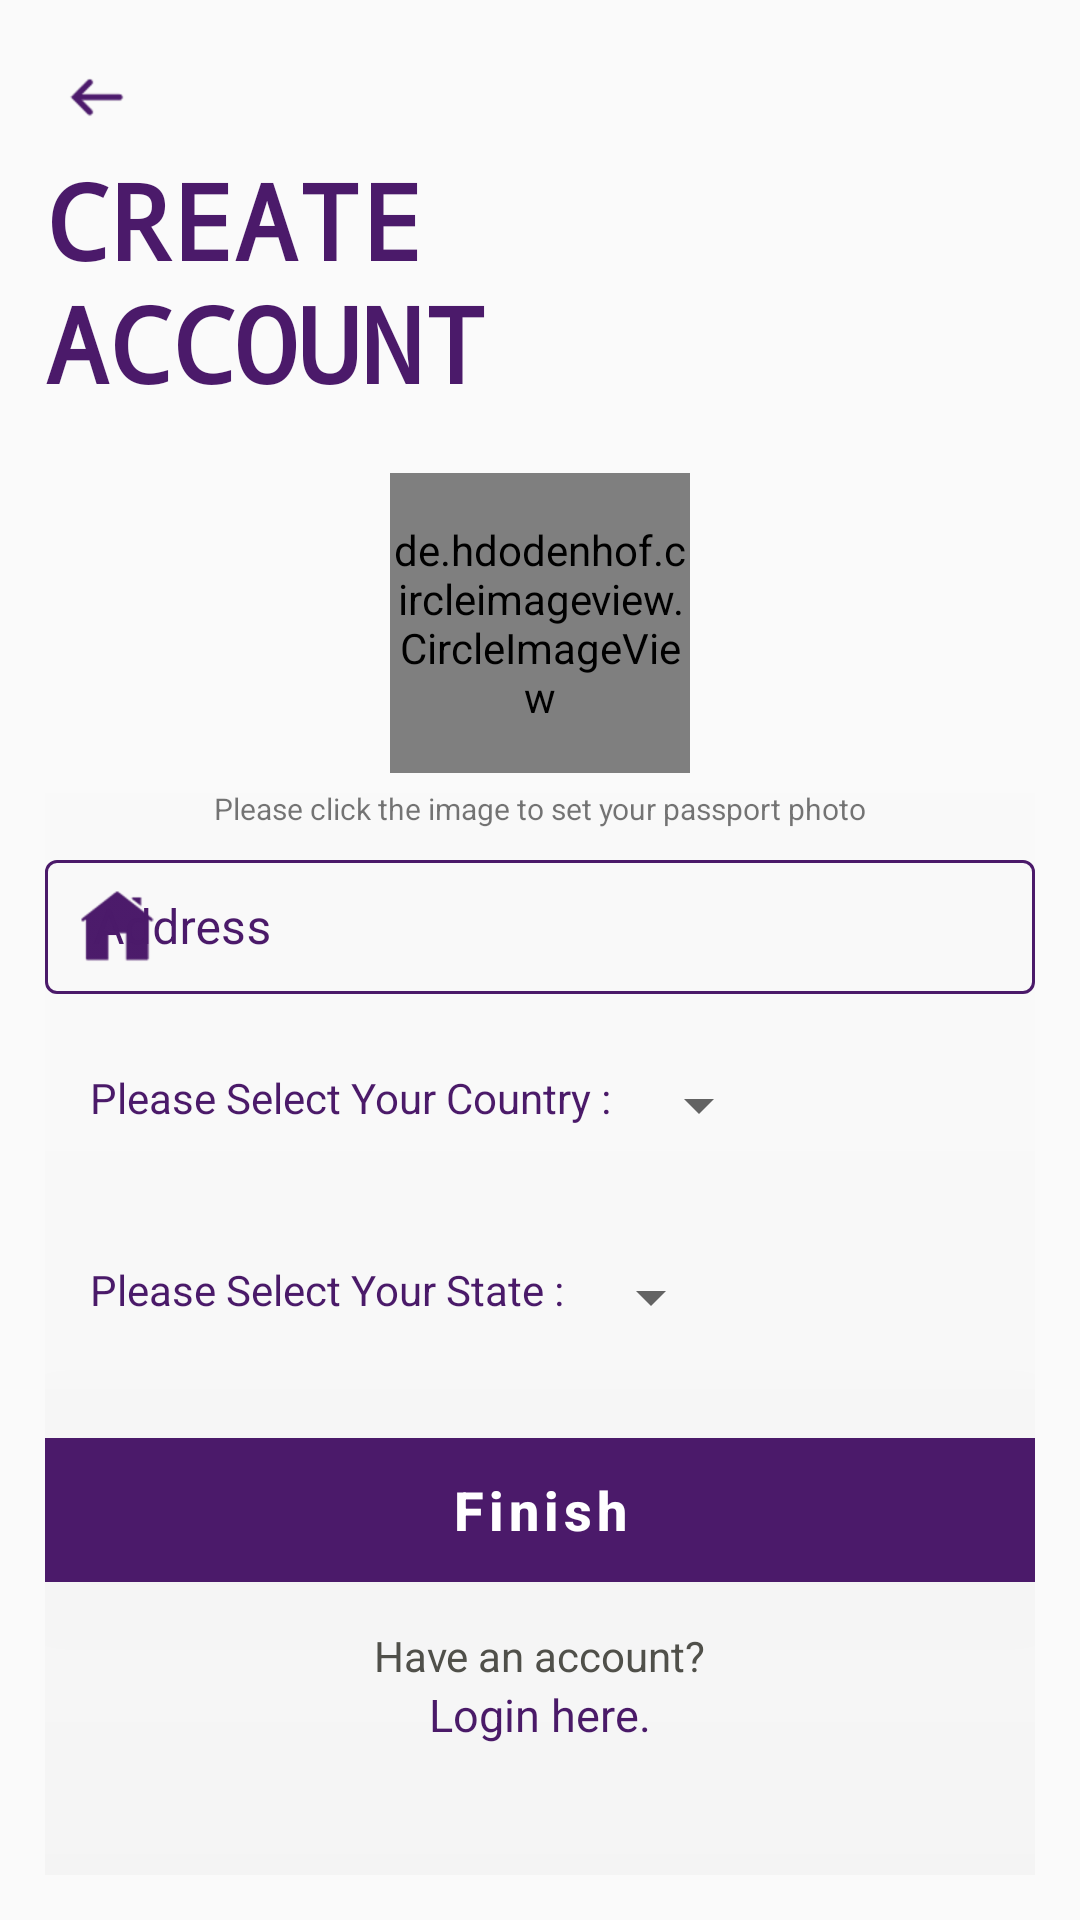

The Android layout XML behind this screen, and the referenced resources:
<!-- AndroidManifest.xml: application theme AppTheme -->
<!-- res/layout/activity_register_admin3.xml -->
<?xml version="1.0" encoding="utf-8"?>
<RelativeLayout xmlns:android="http://schemas.android.com/apk/res/android"
    xmlns:app="http://schemas.android.com/apk/res-auto"
    xmlns:tools="http://schemas.android.com/tools"
    android:layout_width="match_parent"
    android:layout_height="match_parent"
    android:padding="15dp"
    tools:context=".Admin.Register.RegisterAdmin3">

    <LinearLayout
        android:layout_width="wrap_content"
        android:layout_height="match_parent"
        android:transitionName="layoutTransition"
        android:orientation="vertical">


        <ImageView
            android:id="@+id/leftarrow"
            android:layout_width="wrap_content"
            android:layout_height="wrap_content"
            android:padding="5dp"
            android:src="@drawable/left_filled_50px"
            android:transitionName="leftArrow"
            android:contentDescription="@string/todo" />

        <TextView
            android:id="@+id/CreateAcc"
            android:layout_width="wrap_content"
            android:layout_height="wrap_content"
            android:fontFamily="monospace"
            android:text="Create
            Account"
            android:textAllCaps="true"
            android:textColor="@color/colorPrimary"
            android:textSize="35sp"
            android:transitionName="TransitionCreateAcc"
            android:textStyle="bold" />


        <LinearLayout
            android:layout_width="match_parent"
            android:layout_height="wrap_content"
            android:layout_marginTop="20dp"
            android:orientation="vertical">

            <de.hdodenhof.circleimageview.CircleImageView
                android:id="@+id/profile_image"
                android:layout_width="100dp"
                android:layout_gravity="center"
                android:layout_height="100dp"
                android:onClick="SetImage"
                android:src="@drawable/placeholder"
                android:layout_centerHorizontal="true"

                >
            </de.hdodenhof.circleimageview.CircleImageView>
            <TextView
                android:layout_width="wrap_content"
                android:layout_marginTop="5dp"
                android:layout_height="wrap_content"
                android:layout_gravity="center"
                android:textSize="10sp"
                android:text="Please click the image to set your passport photo"
                />
            <com.google.android.material.textfield.TextInputLayout

                android:layout_width="match_parent"
                android:layout_height="50dp"
                android:id="@+id/Address"
                android:layout_marginTop="5dp"
                android:hint="Address"
                style="@style/Widget.MaterialComponents.TextInputLayout.OutlinedBox.Dense"
                android:textColorHint="@color/colorPrimary"
                app:hintTextColor="@color/colorPrimary"
                app:startIconDrawable="@drawable/home_filled_50px"
                app:boxStrokeColor="@color/colorPrimary"
                app:endIconMode="clear_text"
                app:endIconTint="@color/colorPrimary"
                app:boxStrokeWidthFocused="3dp"
                app:startIconTint="@color/colorPrimary">
                <com.google.android.material.textfield.TextInputEditText

                    android:layout_width="match_parent"
                    android:layout_height="wrap_content"
                    android:textColor="@color/colorPrimary"
                    />


            </com.google.android.material.textfield.TextInputLayout>

<LinearLayout
    android:layout_width="wrap_content"
    android:layout_height="wrap_content"
    android:orientation="horizontal"
    android:padding="15dp"
    >
            <TextView
                android:id="@+id/select"
                android:layout_marginEnd="5dp"
                android:textColor="@color/colorPrimary"
                android:layout_marginTop="10dp"
                android:layout_width="wrap_content"
                android:layout_height="wrap_content"
                android:text="Please Select Your Country :"
                />
            <Spinner
                 android:id="@+id/SelectC"
                android:layout_width="wrap_content"
                android:layout_height="wrap_content"
                android:layout_marginTop="10dp"
                android:padding="10dp"
                android:forceHasOverlappingRendering="true"

                />
</LinearLayout>

            <LinearLayout
                android:layout_width="wrap_content"
                android:layout_height="wrap_content"
                android:orientation="horizontal"
                android:padding="15dp"
                >
                <TextView
                    android:id="@+id/selectState"
                    android:layout_marginEnd="5dp"
                    android:layout_marginTop="10dp"
                    android:textColor="@color/colorPrimary"
                    android:layout_width="wrap_content"
                    android:layout_height="wrap_content"
                    android:text="Please Select Your State :"
                    />
                <Spinner
                    android:id="@+id/SelectS"
                    android:layout_width="match_parent"
                    android:layout_height="wrap_content"
                    android:gravity="bottom"
                    android:layout_marginTop="10dp"

                    />
            </LinearLayout>



        </LinearLayout>

        <Button
            android:id="@+id/Finish"
            android:layout_gravity="center"
            android:layout_width="match_parent"
            android:layout_height="wrap_content"
            android:textSize="18sp"
            android:text="Finish"
            style="@style/Widget.MaterialComponents.Button.UnelevatedButton"
            android:textAllCaps="false"
            android:layout_marginTop="20sp"
            android:background="#D3B02E"
            android:onClick="CallNextRegister"
            android:shadowDx="@android:integer/config_longAnimTime"
            android:elevation="340dp"
            android:textStyle="bold"
            android:transitionName="TransitionNextButton"
            />
        <TextView
            android:id="@+id/DontHave"
            android:layout_marginTop="15dp"
            android:layout_width="wrap_content"
            android:layout_height="wrap_content"
            android:text="Have an account?"
            android:textColor="#51514B"
            android:transitionName="DontHave"
            android:layout_gravity="center_horizontal"
            />
        <TextView
            android:id="@+id/LoginHere"
            android:layout_width="wrap_content"
            android:layout_height="wrap_content"
            android:text="Login here."
            android:textSize="15sp"
            android:onClick="LoginPage"
            android:textColor="@color/colorPrimary"
            android:transitionName="LoginHere"
            android:layout_gravity="center_horizontal"
            />










    </LinearLayout>


</RelativeLayout>
<!-- resources referenced by this layout -->
<resources>
  <color name="colorPrimary">#4B1A6A</color>
  <!-- drawable home_filled_50px: png bitmap (drawable-hdpi, 1044 bytes) -->
  <!-- drawable left_filled_50px: png bitmap (drawable-hdpi, 713 bytes) -->
  <!-- drawable placeholder: png bitmap (drawable-hdpi, 336670 bytes) -->
  <string name="todo">todo</string>
  <style name="AppTheme" parent="Theme.MaterialComponents.Light.DarkActionBar.Bridge">
          
          <item name="colorPrimary">@color/colorPrimary</item>
          <item name="colorPrimaryDark">@color/colorPrimary</item>
          <item name="colorAccent">@color/colorAccent</item>
      </style>
  <color name="colorAccent">@color/colorPrimary</color>
</resources>
